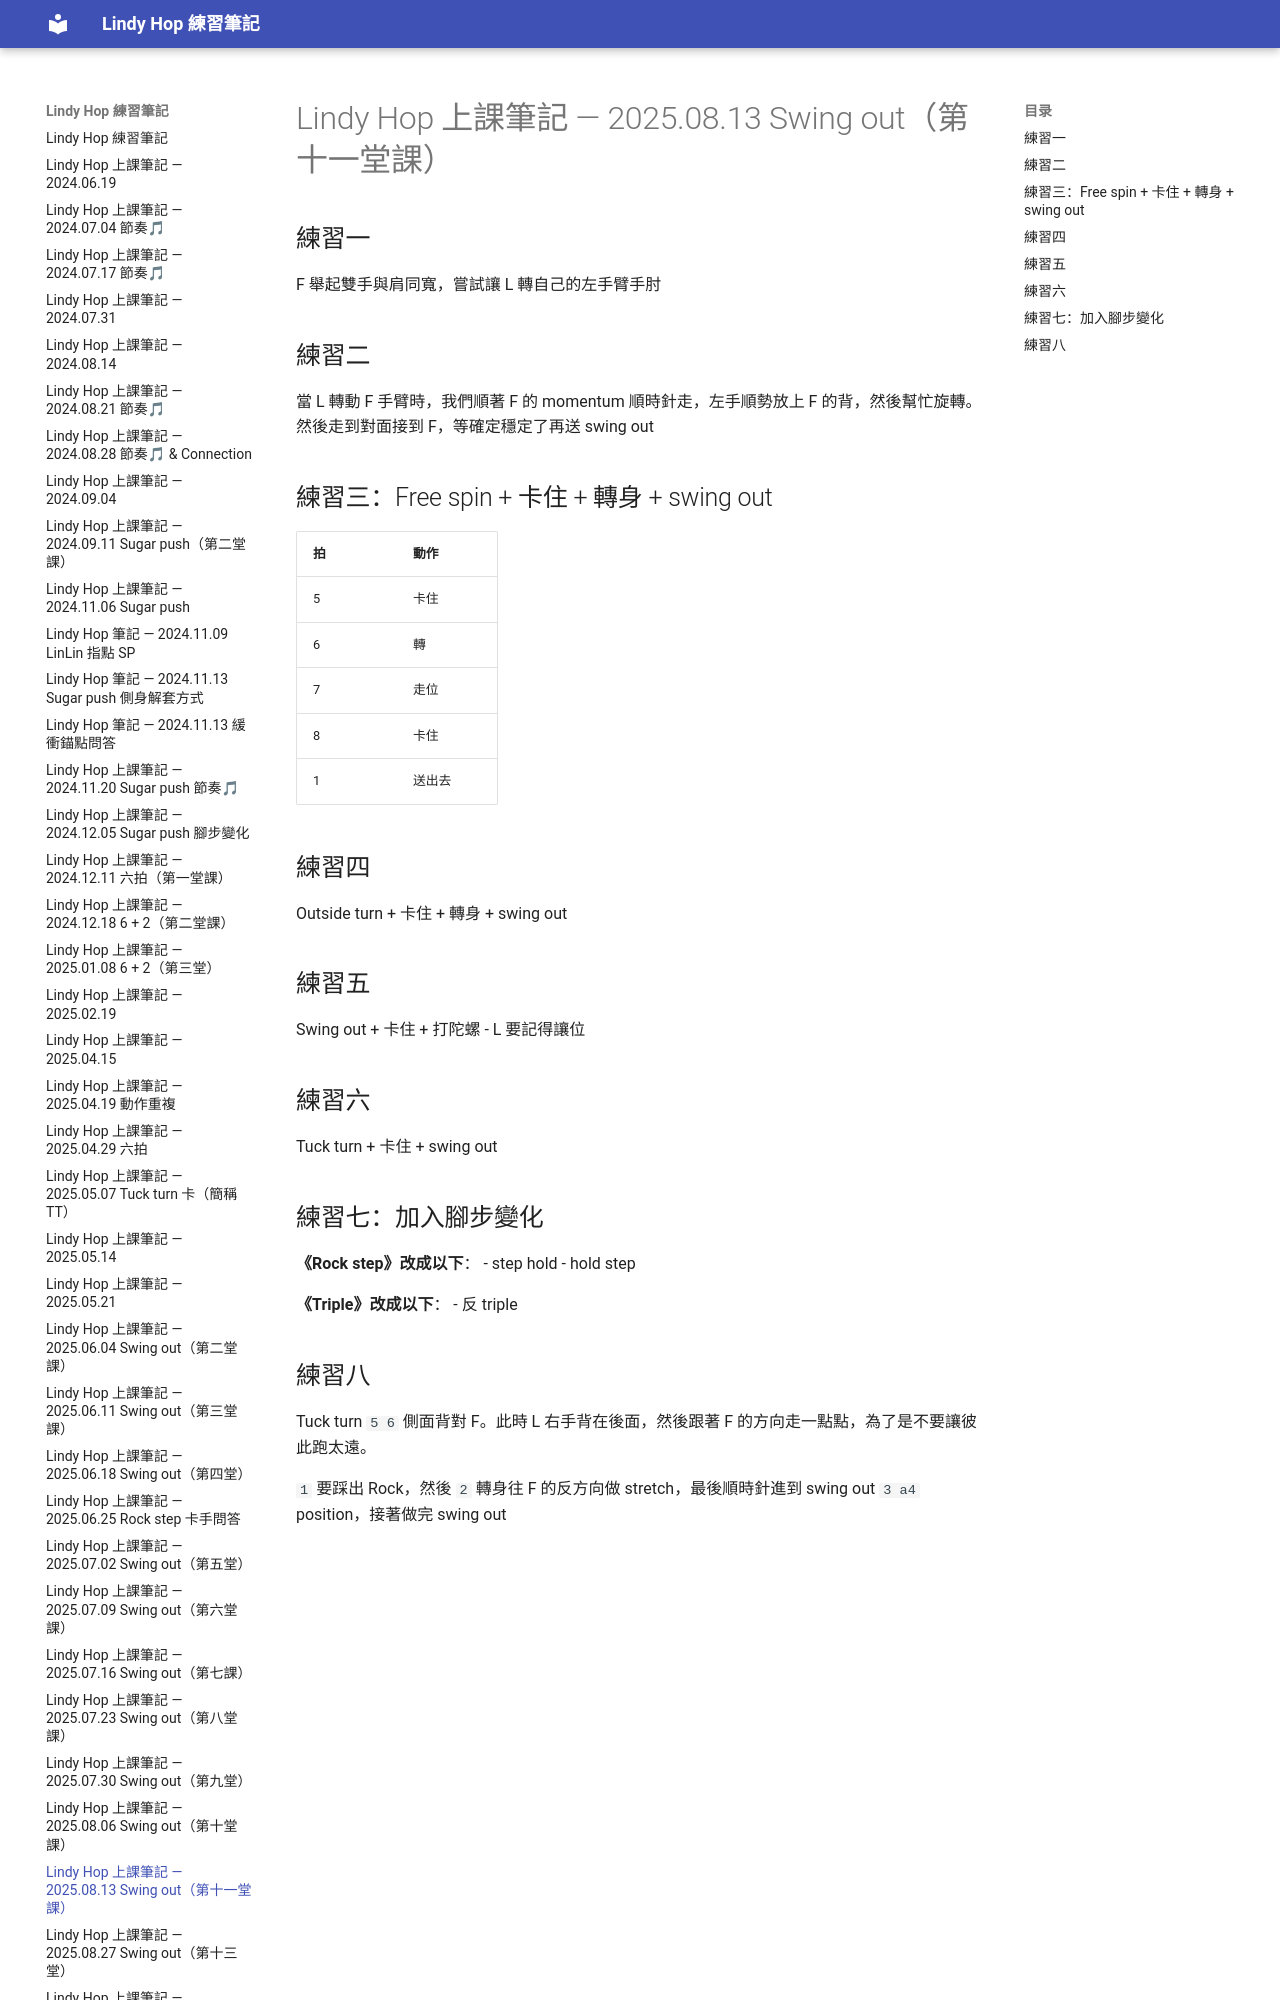

repository: BrendanChen/lindy-hop-notes · page: 2025-08-13_SwingOut第十一堂課/index.html · generator: mkdocs

# Lindy Hop 上課筆記 — 2025.08.13 Swing out（第十一堂課）

## 練習一
F 舉起雙手與肩同寬，嘗試讓 L 轉自己的左手臂手肘

## 練習二
當 L 轉動 F 手臂時，我們順著 F 的 momentum 順時針走，左手順勢放上 F 的背，然後幫忙旋轉。然後走到對面接到 F，等確定穩定了再送 swing out

## 練習三：Free spin + 卡住 + 轉身 + swing out
| 拍 | 動作 |
|---|---|
| 5 | 卡住 |
| 6 | 轉 |
| 7 | 走位 |
| 8 | 卡住 |
| 1 | 送出去 |

## 練習四
Outside turn + 卡住 + 轉身 + swing out

## 練習五
Swing out + 卡住 + 打陀螺
- L 要記得讓位

## 練習六
Tuck turn + 卡住 + swing out
